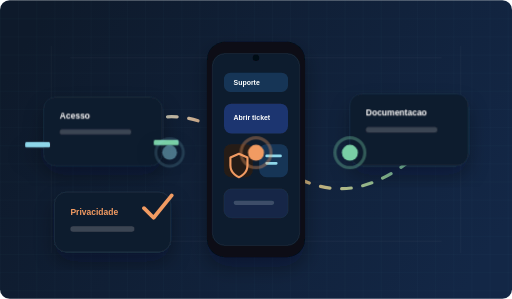
t = 0.00 s
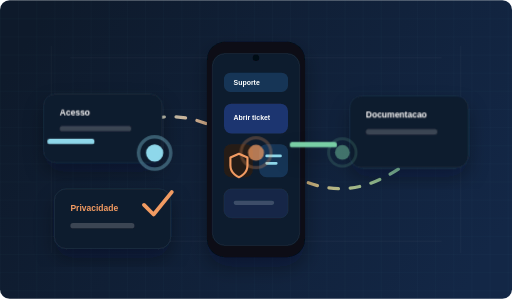
t = 1.40 s
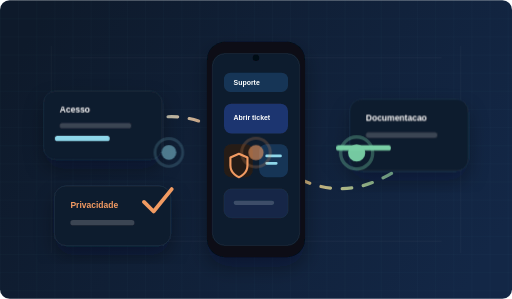
t = 3.03 s
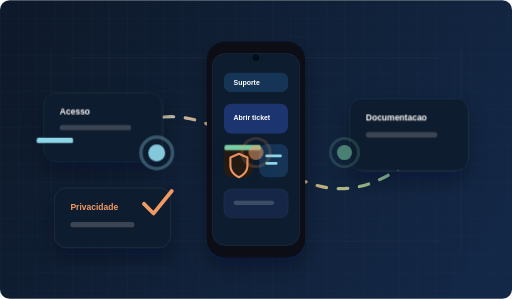
t = 3.84 s
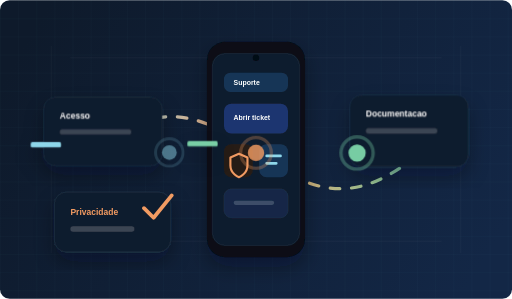
t = 5.46 s
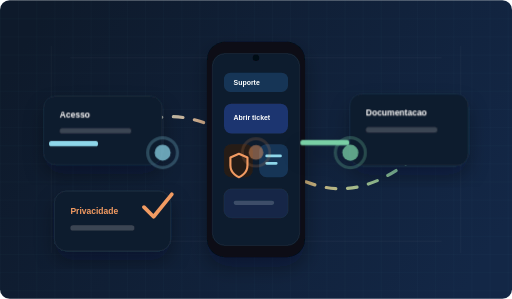
t = 6.28 s

The animated SVG that drew these frames (rendered in a browser with its animation timeline set to each time). Animation: 5 CSS @keyframes rules; one cycle of 7.90 s, repeats indefinitely.

<svg xmlns="http://www.w3.org/2000/svg" viewBox="0 0 960 560" role="img" aria-labelledby="title desc">
  <title id="title">DermAlert mobile support route dark</title>
  <desc id="desc">Dark mobile-first support route connecting app cards for access, privacy and documentation.</desc>
  <defs>
    <linearGradient id="bg" x1="70" x2="890" y1="40" y2="520" gradientUnits="userSpaceOnUse">
      <stop stop-color="#0E1A2B"/>
      <stop offset="1" stop-color="#132746"/>
    </linearGradient>
    <linearGradient id="route" x1="166" x2="780" y1="286" y2="286" gradientUnits="userSpaceOnUse">
      <stop stop-color="#8ED7EA"/>
      <stop offset=".5" stop-color="#F19B62"/>
      <stop offset="1" stop-color="#79CFA5"/>
    </linearGradient>
    <filter id="shadow" x="-20%" y="-20%" width="140%" height="150%">
      <feDropShadow dx="0" dy="18" stdDeviation="18" flood-color="#020712" flood-opacity=".34"/>
    </filter>
    <style>
      .route{fill:none;stroke:url(#route);stroke-width:6;stroke-linecap:round;stroke-dasharray:18 22;animation:routeMove 6s linear infinite}
      .pulse{animation:pulse 2.8s ease-in-out infinite;transform-origin:center}
      .floatA{animation:floatA 5.5s ease-in-out infinite}
      .floatB{animation:floatB 6.5s ease-in-out infinite}
      .bar{animation:bar 4.8s ease-in-out infinite;transform-origin:left}
      @keyframes routeMove{to{stroke-dashoffset:-240}}
      @keyframes pulse{0%,100%{opacity:.48;transform:scale(.92)}50%{opacity:1;transform:scale(1.08)}}
      @keyframes floatA{0%,100%{transform:translateY(0)}50%{transform:translateY(-12px)}}
      @keyframes floatB{0%,100%{transform:translateY(0)}50%{transform:translateY(10px)}}
      @keyframes bar{0%,100%{transform:scaleX(.42)}50%{transform:scaleX(1)}}
      @media (prefers-reduced-motion:reduce){.route,.pulse,.floatA,.floatB,.bar{animation:none}}
    </style>
  </defs>

  <rect width="960" height="560" rx="18" fill="url(#bg)"/>
  <path d="M0 0h960v560H0z" fill="url(#grid)"/>
  <path d="M132 108h696M132 452h696M96 86v388M864 86v388" stroke="#FFFFFF" stroke-opacity=".07"/>
  <path d="M172 286C280 196 360 196 480 286S680 376 788 286" class="route"/>

  <g filter="url(#shadow)">
    <rect x="388" y="78" width="184" height="404" rx="34" fill="#070D18"/>
    <rect x="398" y="100" width="164" height="360" rx="24" fill="#101C2D" stroke="#8ED7EA" stroke-opacity=".16"/>
    <circle cx="480" cy="108" r="6" fill="#050914"/>
    <rect x="420" y="136" width="120" height="36" rx="12" fill="#153656"/>
    <text x="438" y="159" font-family="Lexend, Arial" font-size="13" font-weight="800" fill="#FFFFFF">Suporte</text>
    <rect x="420" y="194" width="120" height="56" rx="14" fill="#1D366F"/>
    <text x="438" y="225" font-family="Lexend, Arial" font-size="13" font-weight="800" fill="#FFFFFF">Abrir ticket</text>
    <rect x="420" y="270" width="54" height="62" rx="14" fill="#271B18"/>
    <path d="M448 288l16 7v15c0 16-16 22-16 22s-16-6-16-22v-15l16-7z" fill="none" stroke="#F19B62" stroke-width="4" stroke-linejoin="round"/>
    <rect x="486" y="270" width="54" height="62" rx="14" fill="#153656"/>
    <path d="M500 292h26M500 306h18" stroke="#8ED7EA" stroke-width="5" stroke-linecap="round"/>
    <rect x="420" y="354" width="120" height="54" rx="14" fill="#132746" stroke="#8ED7EA" stroke-opacity=".12"/>
    <rect x="438" y="376" width="76" height="8" rx="4" fill="#FFFFFF" opacity=".18"/>
  </g>

  <g class="floatA" filter="url(#shadow)">
    <rect x="82" y="182" width="222" height="128" rx="22" fill="#101C2D" stroke="#8ED7EA" stroke-opacity=".16"/>
    <text x="112" y="222" font-family="Lexend, Arial" font-size="16" font-weight="800" fill="#FFFFFF">Acesso</text>
    <rect x="112" y="242" width="134" height="10" rx="5" fill="#FFFFFF" opacity=".18"/>
    <rect x="112" y="266" width="112" height="10" rx="5" fill="#8ED7EA" class="bar"/>
  </g>

  <g class="floatB" filter="url(#shadow)">
    <rect x="656" y="176" width="222" height="134" rx="22" fill="#101C2D" stroke="#8ED7EA" stroke-opacity=".16"/>
    <text x="686" y="216" font-family="Lexend, Arial" font-size="16" font-weight="800" fill="#FFFFFF">Documentacao</text>
    <rect x="686" y="238" width="134" height="10" rx="5" fill="#FFFFFF" opacity=".18"/>
    <rect x="686" y="262" width="112" height="10" rx="5" fill="#79CFA5" class="bar"/>
  </g>

  <g class="floatA" filter="url(#shadow)">
    <rect x="102" y="360" width="218" height="112" rx="22" fill="#101C2D" stroke="#8ED7EA" stroke-opacity=".16"/>
    <text x="132" y="402" font-family="Lexend, Arial" font-size="16" font-weight="800" fill="#F19B62">Privacidade</text>
    <rect x="132" y="424" width="120" height="10" rx="5" fill="#FFFFFF" opacity=".18"/>
    <path d="M270 390l18 18 34-42" fill="none" stroke="#F19B62" stroke-width="7" stroke-linecap="round" stroke-linejoin="round"/>
  </g>

  <g class="pulse">
    <circle cx="304" cy="286" r="15" fill="#8ED7EA"/>
    <circle cx="304" cy="286" r="28" fill="none" stroke="#8ED7EA" stroke-opacity=".35" stroke-width="6"/>
  </g>
  <g class="pulse" style="animation-delay:.7s">
    <circle cx="480" cy="286" r="15" fill="#F19B62"/>
    <circle cx="480" cy="286" r="28" fill="none" stroke="#F19B62" stroke-opacity=".35" stroke-width="6"/>
  </g>
  <g class="pulse" style="animation-delay:1.4s">
    <circle cx="656" cy="286" r="15" fill="#79CFA5"/>
    <circle cx="656" cy="286" r="28" fill="none" stroke="#79CFA5" stroke-opacity=".35" stroke-width="6"/>
  </g>

  <defs>
    <pattern id="grid" width="34" height="34" patternUnits="userSpaceOnUse">
      <path d="M34 0H0V34" fill="none" stroke="#8ED7EA" stroke-opacity=".06"/>
    </pattern>
  </defs>
</svg>
